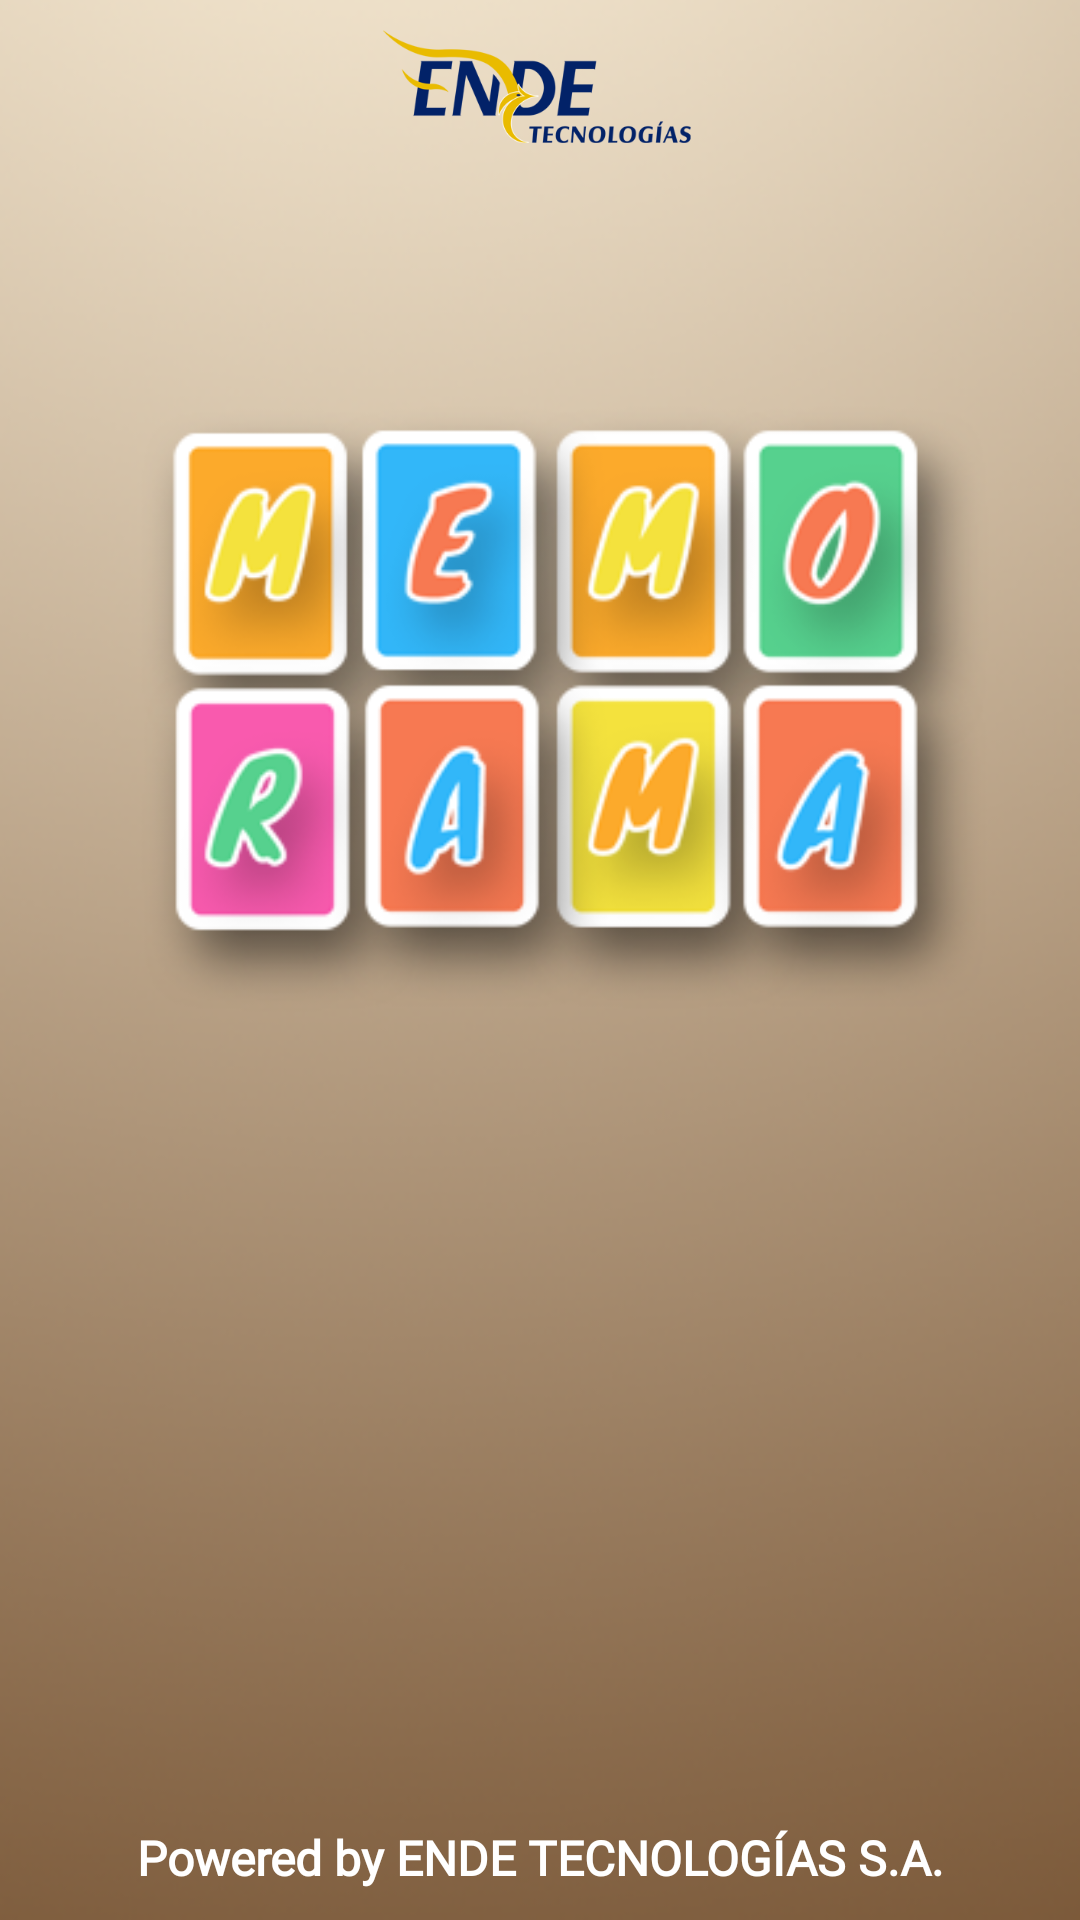

This screen was rendered from an Android layout file. Write that file and the resources it references.
<!-- AndroidManifest.xml: activity theme Theme.Memorama_kit_kat -->
<!-- res/layout/activity_splash.xml -->
<?xml version="1.0" encoding="utf-8"?>
<androidx.constraintlayout.widget.ConstraintLayout xmlns:android="http://schemas.android.com/apk/res/android"
    xmlns:app="http://schemas.android.com/apk/res-auto"
    xmlns:tools="http://schemas.android.com/tools"
    android:layout_width="match_parent"
    android:layout_height="match_parent"
    tools:context=".SplashActivity">
    <ImageView
        android:layout_width="match_parent"
        android:layout_height="match_parent"
        android:background="@drawable/splash_01"
        android:scaleType="centerInside"
        app:layout_constraintTop_toTopOf="parent"
        app:layout_constraintBottom_toBottomOf="parent"
        app:layout_constraintLeft_toLeftOf="parent"
        app:layout_constraintRight_toRightOf="parent"
        android:contentDescription="splash image"
        />

    <ImageView
        android:id="@+id/imageView"
        android:layout_width="0dp"
        android:layout_height="40dp"
        app:layout_constraintTop_toTopOf="parent"
        app:layout_constraintEnd_toEndOf="parent"
        app:layout_constraintStart_toStartOf="parent"
        app:srcCompat="@drawable/logo_et"
        android:layout_marginTop="10dp"
        />

    <TextView
        android:id="@+id/textView"
        android:layout_width="match_parent"
        android:layout_height="wrap_content"
        android:layout_margin="10dp"
        android:fontFamily="@font/lato"
        android:text="@string/powered"
        android:textAlignment="center"
        android:textColor="@color/white"
        android:textSize="16sp"
        android:textStyle="bold"
        app:layout_constraintBottom_toBottomOf="parent"
        app:layout_constraintLeft_toLeftOf="parent"
        app:layout_constraintRight_toRightOf="parent" />
</androidx.constraintlayout.widget.ConstraintLayout>
<!-- resources referenced by this layout -->
<resources>
  <color name="white">#FFFFFFFF</color>
  <!-- drawable logo_et: png bitmap (drawable, 18235 bytes) -->
  <!-- drawable splash_01: png bitmap (drawable, 129095 bytes) -->
  <string name="powered">Powered by ENDE TECNOLOGÍAS S.A.</string>
  <style name="Theme.Memorama_kit_kat" parent="Theme.MaterialComponents.DayNight.NoActionBar">
          
          <item name="colorPrimary">@color/purple_500</item>
          <item name="colorPrimaryVariant">@color/purple_700</item>
          <item name="colorOnPrimary">@color/white</item>
          
          <item name="colorSecondary">@color/teal_200</item>
          <item name="colorSecondaryVariant">@color/teal_700</item>
          <item name="colorOnSecondary">@color/black</item>
          
          <item name="android:statusBarColor" tools:targetApi="l">?attr/colorPrimaryVariant</item>
          
      </style>
  <color name="purple_500">#FF6200EE</color>
  <color name="purple_700">#FF3700B3</color>
  <color name="teal_200">#FF03DAC5</color>
  <color name="teal_700">#FF018786</color>
  <color name="black">#FF000000</color>
</resources>
